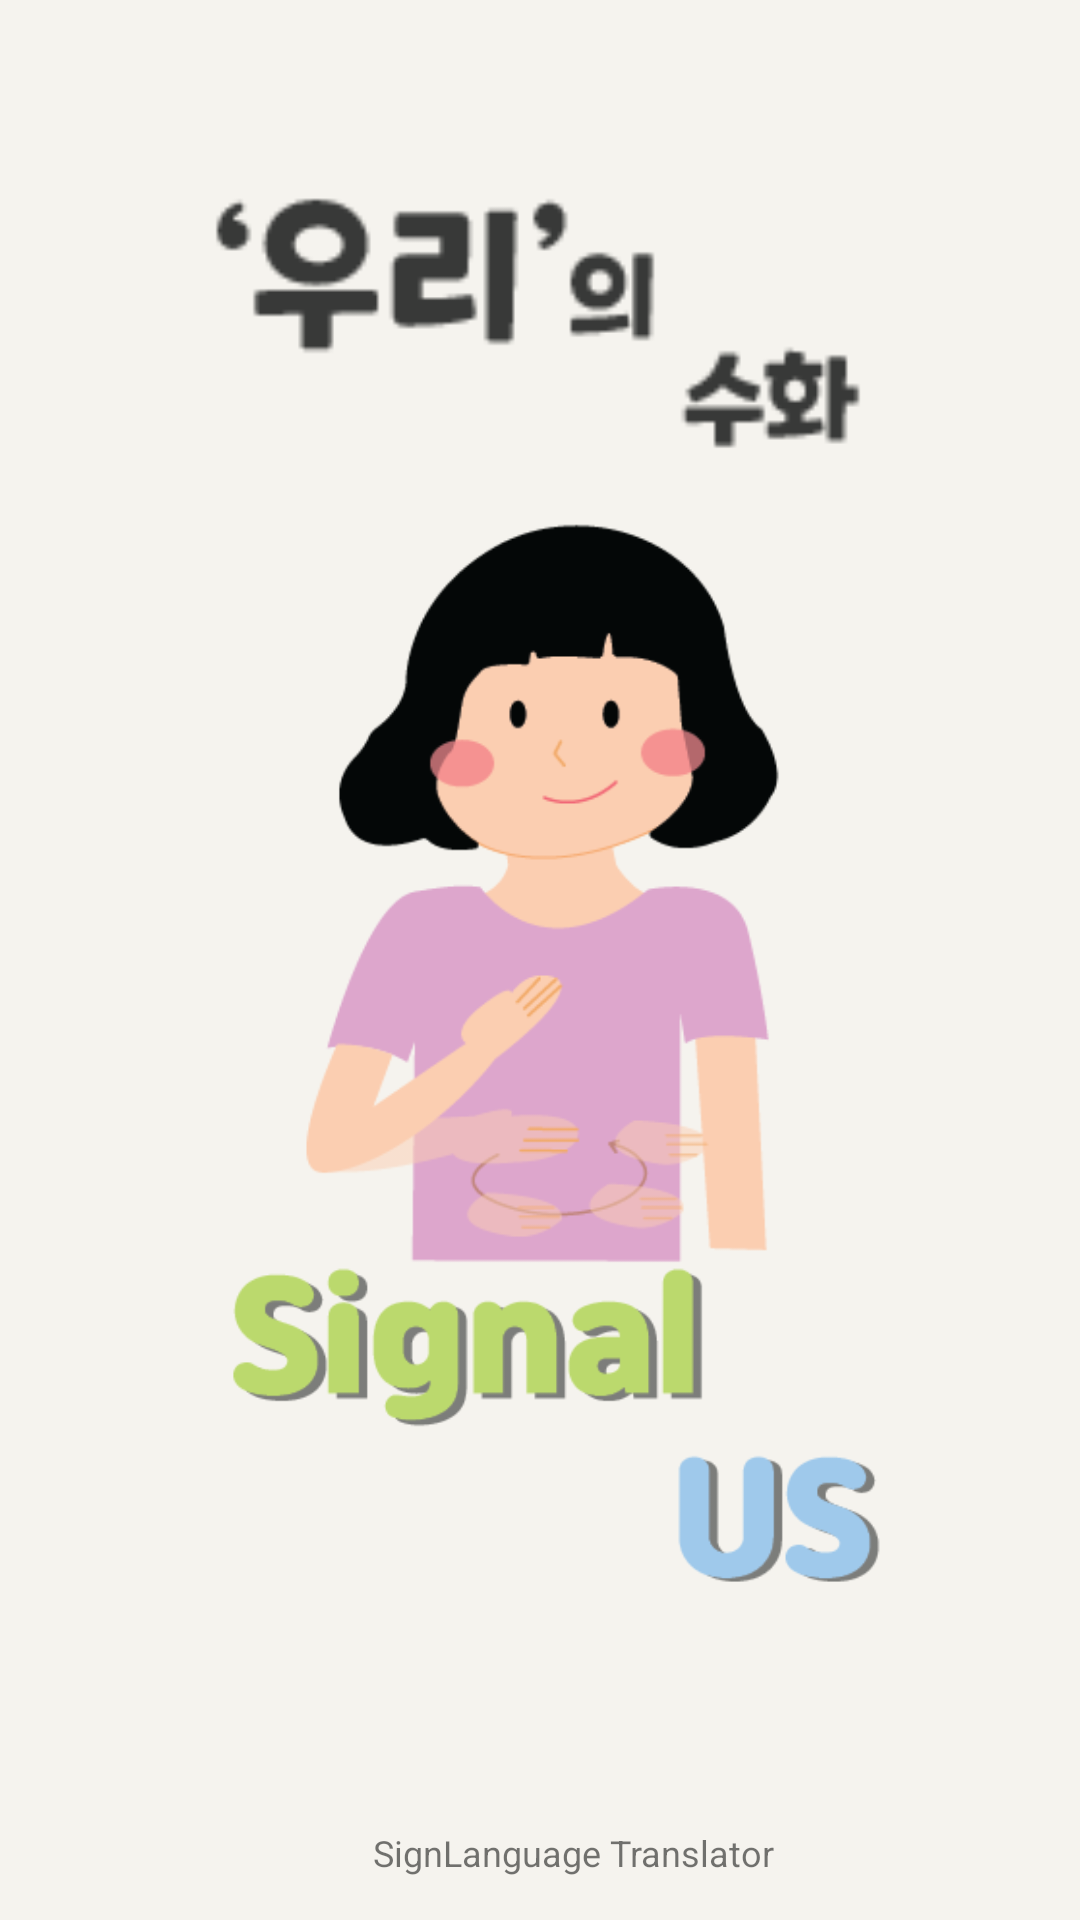

Write the Android layout XML for this screen, with the resource values it uses.
<!-- AndroidManifest.xml: application theme Theme.SignalUsSample1_Java -->
<!-- res/layout/fragment_main_title.xml -->
<?xml version="1.0" encoding="utf-8"?>
<androidx.constraintlayout.widget.ConstraintLayout xmlns:android="http://schemas.android.com/apk/res/android"
    xmlns:app="http://schemas.android.com/apk/res-auto"
    xmlns:tools="http://schemas.android.com/tools"
    android:layout_width="match_parent"
    android:layout_height="match_parent"
    android:background="@color/ivory"

    tools:context=".fragment.MainTitleFragment">


    <ImageView
        android:id="@+id/maincharacter_img"
        android:layout_width="165dp"
        android:layout_height="265dp"
        android:src="@drawable/main_character"
        app:layout_constraintBottom_toBottomOf="parent"
        app:layout_constraintEnd_toEndOf="parent"
        app:layout_constraintStart_toStartOf="parent"
        app:layout_constraintTop_toTopOf="parent"
        app:layout_constraintVertical_bias="0.437" />

    <ImageView
        android:id="@+id/SignalUSTitleimageView"
        android:layout_width="243dp"
        android:layout_height="111dp"
        android:src="@drawable/signalus_main_title"
        app:layout_constraintBottom_toBottomOf="parent"
        app:layout_constraintEnd_toEndOf="parent"
        app:layout_constraintHorizontal_bias="0.559"
        app:layout_constraintStart_toStartOf="parent"
        app:layout_constraintTop_toTopOf="parent"
        app:layout_constraintVertical_bias="0.795" />

    <ImageView
        android:id="@+id/imageView7"
        android:layout_width="222dp"
        android:layout_height="145dp"
        android:src="@drawable/main_str"
        app:layout_constraintBottom_toBottomOf="parent"
        app:layout_constraintEnd_toEndOf="parent"
        app:layout_constraintHorizontal_bias="0.496"
        app:layout_constraintStart_toStartOf="parent"
        app:layout_constraintTop_toTopOf="parent"
        app:layout_constraintVertical_bias="0.078" />

    <TextView
        android:id="@+id/information_text"
        android:layout_width="wrap_content"
        android:layout_height="wrap_content"
        android:fontFamily="sans-serif"
        android:text="SignLanguage Translator"
        android:textSize="12sp"
        app:layout_constraintBottom_toBottomOf="parent"
        app:layout_constraintEnd_toEndOf="parent"
        app:layout_constraintHorizontal_bias="0.549"
        app:layout_constraintStart_toStartOf="parent"
        app:layout_constraintTop_toTopOf="parent"
        app:layout_constraintVertical_bias="0.977" />


</androidx.constraintlayout.widget.ConstraintLayout>
<!-- resources referenced by this layout -->
<resources>
  <color name="ivory">#f5f3ee</color>
  <!-- drawable main_character: png bitmap (drawable, 15436 bytes) -->
  <!-- drawable main_str: png bitmap (drawable, 2015 bytes) -->
  <!-- drawable signalus_main_title: png bitmap (drawable, 10179 bytes) -->
  <style name="Theme.SignalUsSample1_Java" parent="Theme.MaterialComponents.DayNight.NoActionBar">
          
          <item name="colorPrimary">@color/purple_500</item>
          <item name="colorPrimaryVariant">@color/purple_700</item>
          <item name="colorOnPrimary">@color/white</item>
          
          <item name="colorSecondary">@color/teal_200</item>
          <item name="colorSecondaryVariant">@color/teal_700</item>
          <item name="colorOnSecondary">@color/black</item>
          
          <item name="android:statusBarColor">?attr/colorPrimaryVariant</item>
          
      </style>
  <color name="purple_500">#FF6200EE</color>
  <color name="purple_700">#FF3700B3</color>
  <color name="white">#FFFFFFFF</color>
  <color name="teal_200">#FF03DAC5</color>
  <color name="teal_700">#FF018786</color>
  <color name="black">#FF000000</color>
</resources>
